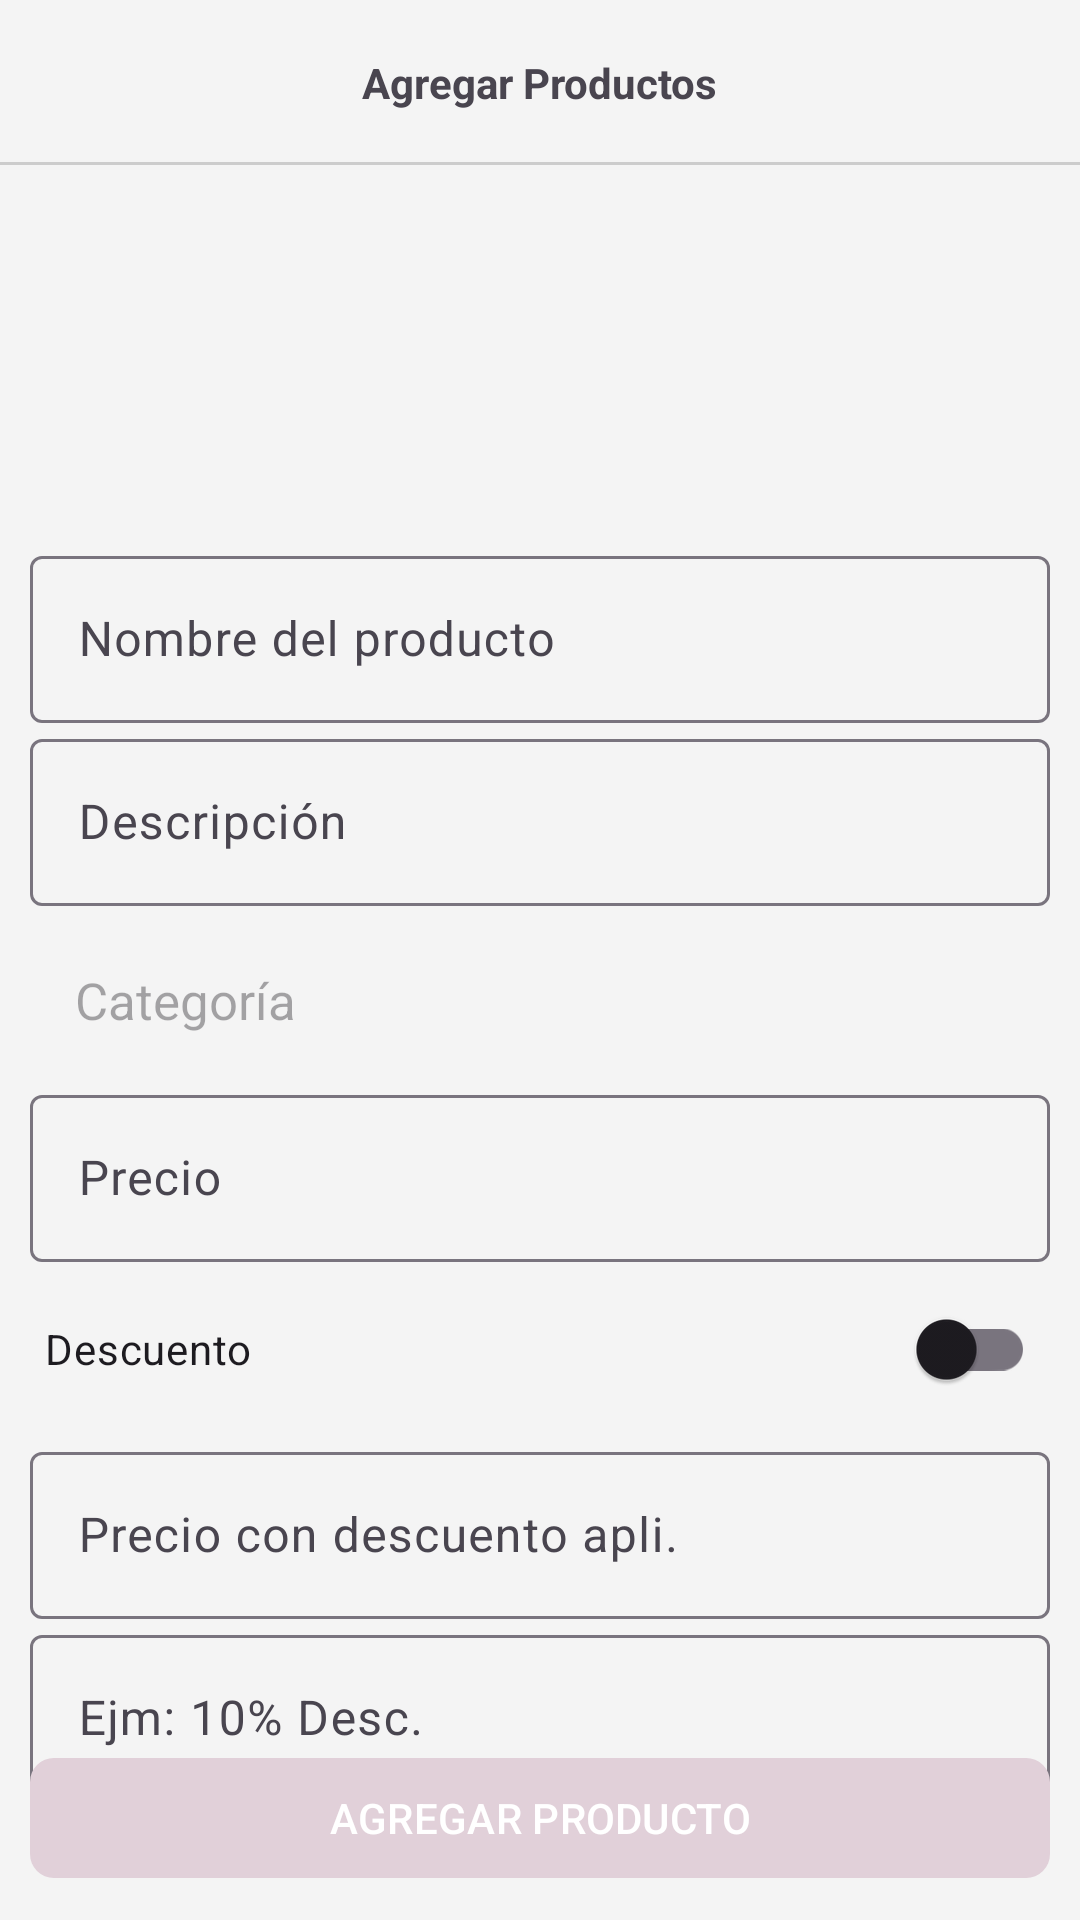

Layout XML and referenced resources for this Android screen:
<!-- AndroidManifest.xml: application theme Theme.Blum -->
<!-- res/layout/activity_agregar_producto.xml -->
<?xml version="1.0" encoding="utf-8"?>
<RelativeLayout
    xmlns:android="http://schemas.android.com/apk/res/android"
    xmlns:app="http://schemas.android.com/apk/res-auto"
    xmlns:tools="http://schemas.android.com/tools"
    android:id="@+id/main"
    android:layout_width="match_parent"
    android:layout_height="match_parent"
    tools:context=".vendedor.Productos.AgregarProductoActivity">

    
    <RelativeLayout
        android:id="@+id/toolbarRL"
        android:layout_width="match_parent"
        android:layout_height="55dp">

        <TextView
            android:text="@string/txtAgregarProductos"
            android:layout_centerInParent="true"
            android:textStyle="bold"
            android:layout_width="wrap_content"
            android:layout_height="wrap_content"/>

        <View
            android:layout_width="match_parent"
            android:layout_height="1dp"
            android:layout_alignParentBottom="true"
            android:background="@color/gris_claro"/>

    </RelativeLayout>

    
    <RelativeLayout
        android:id="@+id/RL_Imagen"
        android:layout_below="@id/toolbarRL"
        android:layout_width="match_parent"
        android:layout_height="wrap_content">

        <androidx.appcompat.widget.AppCompatImageView
            android:id="@+id/imgAgregarProducto"
            android:layout_centerInParent="true"
            android:layout_marginTop="15dp"
            android:src="@drawable/agregar_producto"
            android:layout_width="100dp"
            android:layout_height="100dp">

        </androidx.appcompat.widget.AppCompatImageView>

    </RelativeLayout>

    
    <androidx.core.widget.NestedScrollView
        android:layout_below="@+id/RL_Imagen"
        android:padding="10dp"
        android:layout_width="match_parent"
        android:layout_height="wrap_content">
        
        <RelativeLayout
            android:layout_width="match_parent"
            android:layout_height="wrap_content">

            
            <androidx.recyclerview.widget.RecyclerView
                android:id="@+id/RV_ImagenesProducto"
                android:layout_width="match_parent"
                android:layout_height="wrap_content"
                app:layoutManager="androidx.recyclerview.widget.GridLayoutManager"
                app:spanCount="4"
                tools:listitem="@layout/item_imagenes_seleccionadas">

            </androidx.recyclerview.widget.RecyclerView>

            
            <com.google.android.material.textfield.TextInputLayout
                android:id="@+id/TIL_NombresP"
                android:layout_below="@id/RV_ImagenesProducto"
                android:layout_width="match_parent"
                android:layout_height="wrap_content">

                <EditText
                    android:id="@+id/etNombresP"
                    android:hint="@string/etNombresP"
                    android:inputType="textCapSentences"
                    android:layout_width="match_parent"
                    android:layout_height="wrap_content">

                </EditText>

            </com.google.android.material.textfield.TextInputLayout>
            
            <com.google.android.material.textfield.TextInputLayout
                android:id="@+id/TIL_DescripcionP"
                android:layout_below="@id/TIL_NombresP"
                android:layout_width="match_parent"
                android:layout_height="wrap_content">

                <EditText
                    android:id="@+id/etDescripcionP"
                    android:hint="@string/etDescripcionP"
                    android:inputType="textCapSentences"
                    android:layout_width="match_parent"
                    android:layout_height="wrap_content">

                </EditText>

            </com.google.android.material.textfield.TextInputLayout>
            
            <TextView
                android:id="@+id/Categoria"
                android:hint="@string/Categoria"
                android:layout_below="@id/TIL_DescripcionP"
                android:padding="15dp"
                android:textSize="17sp"
                android:layout_marginTop="5dp"
                app:drawableEndCompat="@drawable/ico_abajo"
                android:gravity="center_vertical"
                android:background="@drawable/custom_edittext"
                android:layout_width="match_parent"
                android:layout_height="wrap_content"/>
            
            <com.google.android.material.textfield.TextInputLayout
                android:id="@+id/TIL_Precio"
                android:layout_below="@id/Categoria"
                android:layout_width="match_parent"
                android:layout_height="wrap_content">

                <EditText
                    android:id="@+id/etPrecioP"
                    android:hint="@string/etPrecioP"
                    android:inputType="numberDecimal"
                    android:layout_width="match_parent"
                    android:layout_height="wrap_content">

                </EditText>

            </com.google.android.material.textfield.TextInputLayout>
            
            <androidx.appcompat.widget.SwitchCompat
                android:id="@+id/descuentoSwitch"
                android:text="@string/txtDescuento"
                android:layout_below="@id/TIL_Precio"
                android:layout_width="match_parent"
                android:layout_height="wrap_content"
                android:layout_margin="5dp"/>
            
            <com.google.android.material.textfield.TextInputLayout
                android:id="@+id/TIL_PrecioDesc"
                android:layout_below="@id/descuentoSwitch"
                android:layout_width="match_parent"
                android:layout_height="wrap_content">

                <EditText
                    android:id="@+id/etPrecioConDescuentoP"
                    android:hint="@string/etPrecioConDescuentoP"
                    android:inputType="numberDecimal"
                    android:layout_width="match_parent"
                    android:layout_height="wrap_content">

                </EditText>

            </com.google.android.material.textfield.TextInputLayout>
            
            <com.google.android.material.textfield.TextInputLayout
                android:id="@+id/TIL_NotaDesc"
                android:layout_below="@id/TIL_PrecioDesc"
                android:layout_width="match_parent"
                android:layout_height="wrap_content">

                <EditText
                    android:id="@+id/etNotaDescuentoP"
                    android:hint="@string/etNotaDescuentoP"
                    android:inputType="textCapSentences"
                    android:layout_width="match_parent"
                    android:layout_height="wrap_content">

                </EditText>

            </com.google.android.material.textfield.TextInputLayout>

        </RelativeLayout>

    </androidx.core.widget.NestedScrollView>

    
    <com.google.android.material.button.MaterialButton
        android:id="@+id/btnAgregarProducto"
        android:text="@string/btnAgregarProducto"
        android:layout_alignParentBottom="true"
        android:textAllCaps="true"
        android:layout_margin="10dp"
        app:cornerRadius="8dp"
        android:layout_width="match_parent"
        android:layout_height="wrap_content"/>
</RelativeLayout>
<!-- res/layout/item_imagenes_seleccionadas.xml (included above) -->
<?xml version="1.0" encoding="utf-8"?>
<com.google.android.material.card.MaterialCardView
    xmlns:android="http://schemas.android.com/apk/res/android"
    android:layout_width="match_parent"
    android:layout_height="wrap_content"
    xmlns:app="http://schemas.android.com/apk/res-auto"
    app:cardElevation="0dp"
    app:cardUseCompatPadding="true">

    <RelativeLayout
        android:layout_width="match_parent"
        android:layout_height="wrap_content">

        <androidx.appcompat.widget.AppCompatImageView
            android:id="@+id/imagen_item"
            android:scaleType = "centerCrop"
            android:adjustViewBounds="true"
            android:src="@drawable/item_imagen"
            android:layout_width="match_parent"
            android:layout_height="wrap_content"/>

        <androidx.appcompat.widget.AppCompatImageView
            android:id="@+id/borrar_item"
            android:layout_width="89dp"
            android:layout_height="93dp"
            android:layout_alignParentEnd="true"
            android:padding="10dp"
            android:src="@drawable/borrar" />

    </RelativeLayout>

</com.google.android.material.card.MaterialCardView>
<!-- resources referenced by this layout -->
<resources>
  <color name="gris_claro">#ccc</color>
  <string name="Categoria">Categoría</string>
  <string name="btnAgregarProducto">Agregar Producto</string>
  <string name="etDescripcionP">Descripción</string>
  <string name="etNombresP">Nombre del producto</string>
  <string name="etNotaDescuentoP">Ejm: 10% Desc.</string>
  <string name="etPrecioConDescuentoP">Precio con descuento apli.</string>
  <string name="etPrecioP">Precio</string>
  <string name="txtAgregarProductos">Agregar Productos</string>
  <string name="txtDescuento">Descuento</string>
  <style name="Theme.Blum" parent="Base.Theme.Blum" />
  <style name="Base.Theme.Blum" parent="Theme.Material3.DayNight.NoActionBar">
          
          <item name="colorPrimary">@color/celeste_claro</item>
          <item name="android:windowBackground">@color/bg_white</item>
      </style>
  <color name="celeste_claro">#E1D0D9</color>
  <color name="bg_white">#F4F4F4</color>
</resources>
